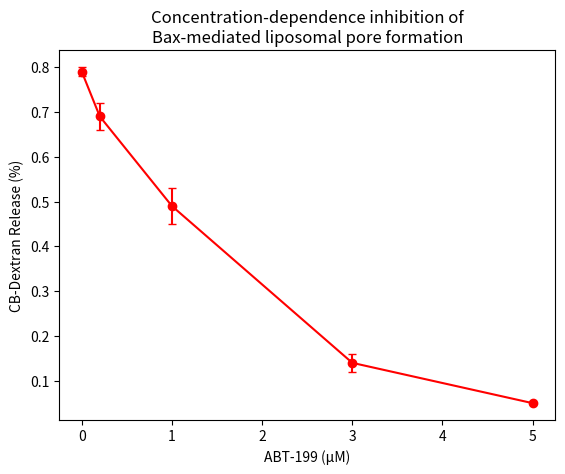

This figure's Python source:
#plot2: adding in error bars
import matplotlib.pyplot as plt

x = [0.0,0.2,1.0,3.0,5.0]
y = [0.79,0.69,0.49,0.14,0.05]
e = [0.01,0.03,0.04,0.02,0.00]
print(x,y,e)
plt.title("Concentration-dependence inhibition of\nBax-mediated liposomal pore formation")
plt.xlabel('ABT-199 (µM)')
plt.ylabel('CB-Dextran Release (%)')

plt.errorbar(x,y, yerr=e, c='r', marker='o', capsize=3)
plt.show()

